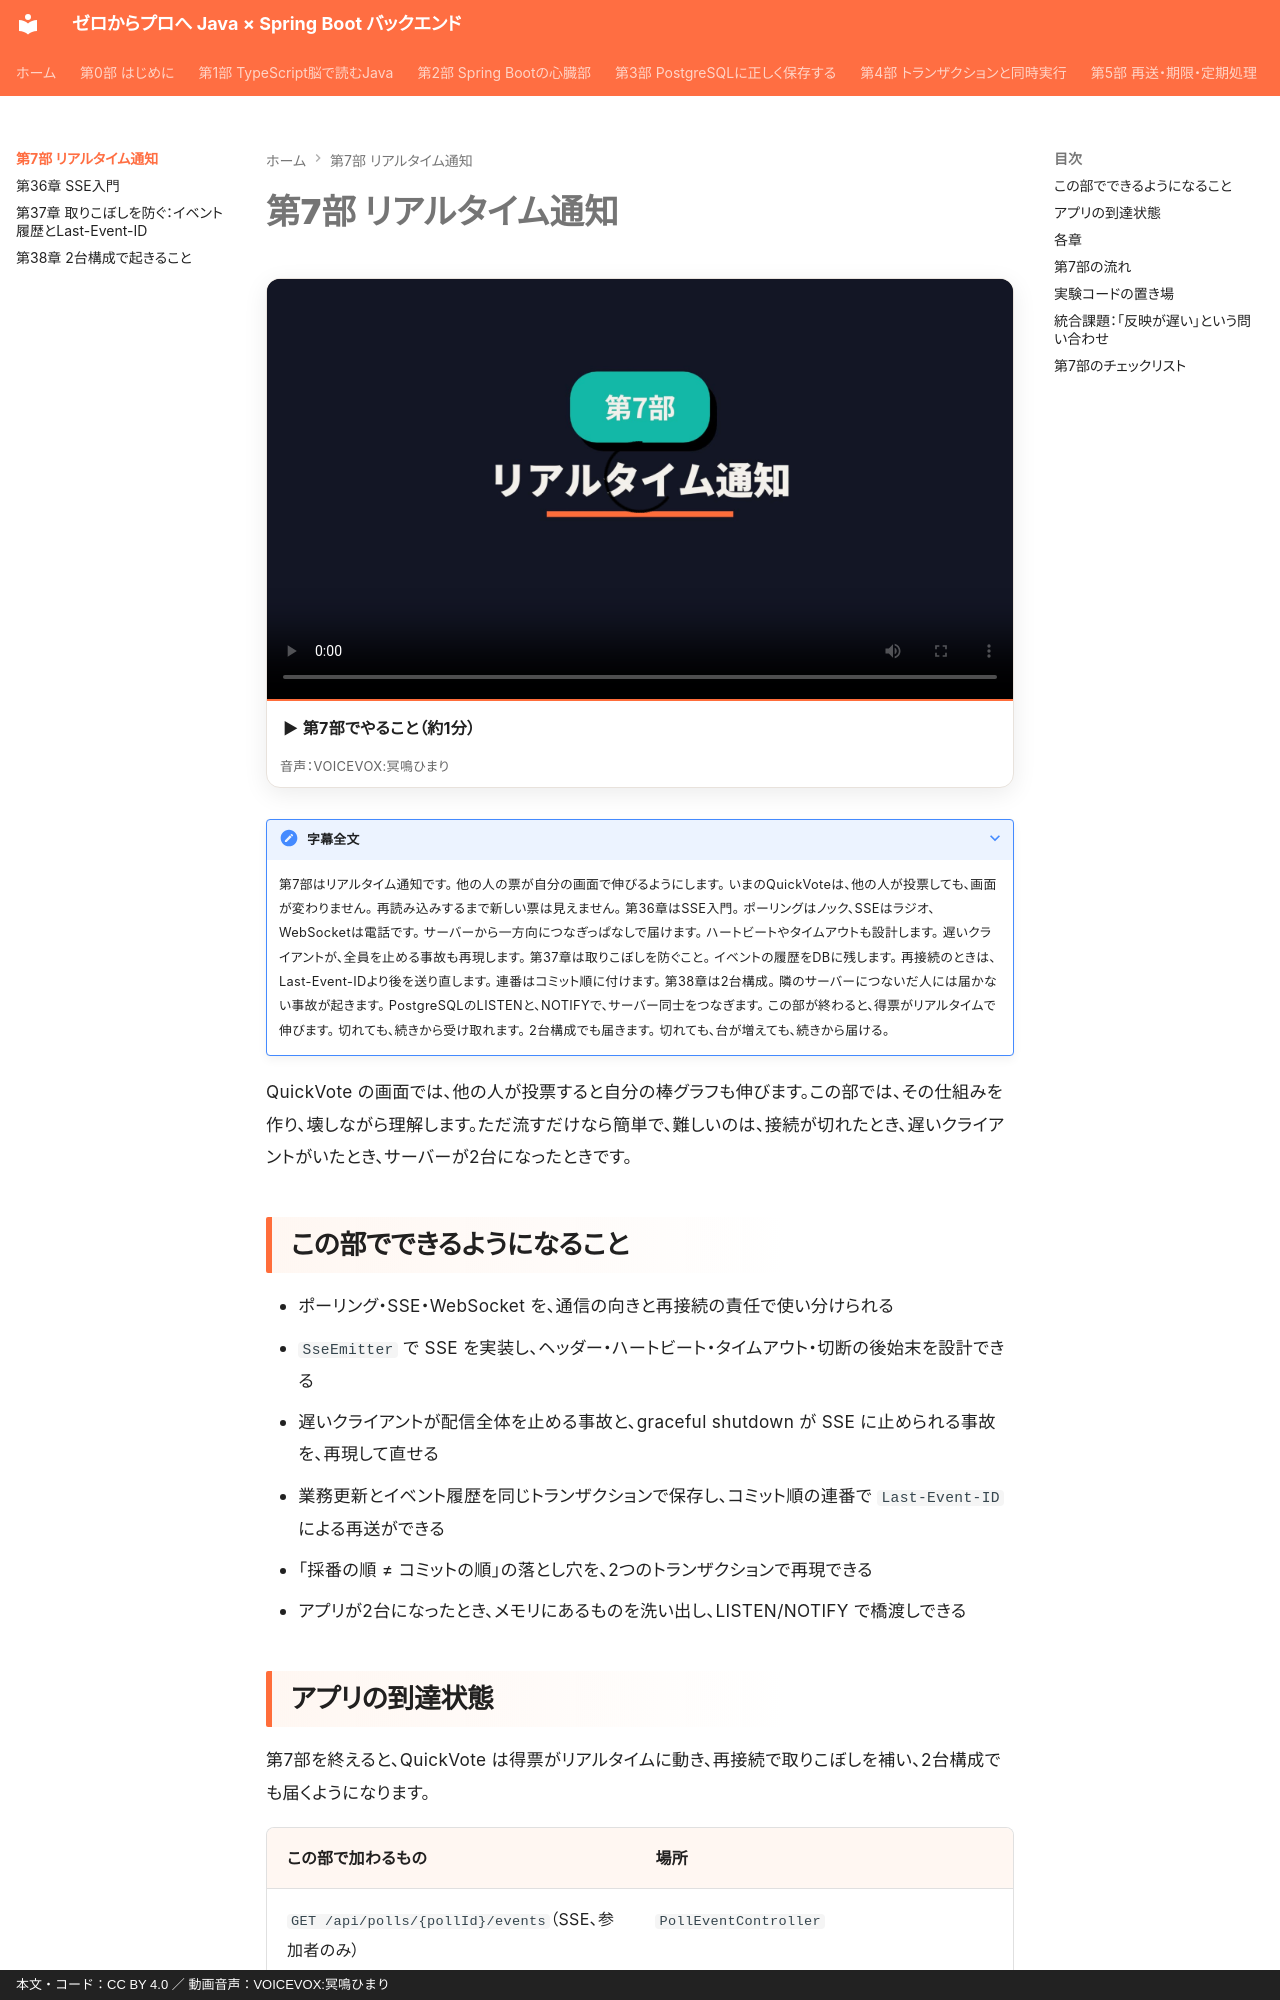

repository: y-endo/spring-boot-for-frontend-engineers · page: part07/index.html · generator: mkdocs · copyright: 本文・コード：CC BY 4.0 ／ 動画音声：VOICEVOX:冥鳴ひまり

# 第7部 リアルタイム通知

<!-- part-intro:start -->
<div class="video-card">
  <video controls preload="metadata" poster="../assets/videos/part07-intro.jpg">
    <source src="../assets/videos/part07-intro.mp4" type="video/mp4">
  </video>
  <p class="video-caption">▶ 第7部でやること（約1分）</p>
  <p class="video-credit">音声：VOICEVOX:冥鳴ひまり</p>
</div>

??? note "字幕全文"
    第7部はリアルタイム通知です。
    他の人の票が自分の画面で伸びるようにします。
    いまのQuickVoteは、他の人が投票しても、画面が変わりません。
    再読み込みするまで新しい票は見えません。
    第36章はSSE入門。
    ポーリングはノック、SSEはラジオ、WebSocketは電話です。
    サーバーから一方向につなぎっぱなしで届けます。
    ハートビートやタイムアウトも設計します。
    遅いクライアントが、全員を止める事故も再現します。
    第37章は取りこぼしを防ぐこと。
    イベントの履歴をDBに残します。
    再接続のときは、Last-Event-IDより後を送り直します。
    連番はコミット順に付けます。
    第38章は2台構成。
    隣のサーバーにつないだ人には届かない事故が起きます。
    PostgreSQLのLISTENと、NOTIFYで、サーバー同士をつなぎます。
    この部が終わると、得票がリアルタイムで伸びます。
    切れても、続きから受け取れます。
    2台構成でも届きます。
    切れても、台が増えても、続きから届ける。
<!-- part-intro:end -->

QuickVote の画面では、他の人が投票すると自分の棒グラフも伸びます。この部では、その仕組みを作り、壊しながら理解します。ただ流すだけなら簡単で、難しいのは、接続が切れたとき、遅いクライアントがいたとき、サーバーが2台になったときです。

## この部でできるようになること

- ポーリング・SSE・WebSocket を、通信の向きと再接続の責任で使い分けられる
- `SseEmitter` で SSE を実装し、ヘッダー・ハートビート・タイムアウト・切断の後始末を設計できる
- 遅いクライアントが配信全体を止める事故と、graceful shutdown が SSE に止められる事故を、再現して直せる
- 業務更新とイベント履歴を同じトランザクションで保存し、コミット順の連番で `Last-Event-ID` による再送ができる
- 「採番の順 ≠ コミットの順」の落とし穴を、2つのトランザクションで再現できる
- アプリが2台になったとき、メモリにあるものを洗い出し、LISTEN/NOTIFY で橋渡しできる
